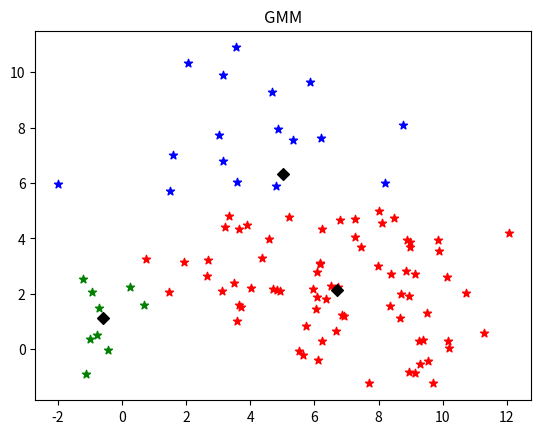

The matplotlib source for this figure:
# -*- coding: utf-8 -*-

import numpy as np
import matplotlib.pyplot as plt
import math
import random

class expression(object):
    def __init__(self, classNumber=3):
        self.classNumber = classNumber
        self.miuList = []
        self.dataX = []
        self.alphaList = []
        for i in range(3):
            self.alphaList.append(1.0/3.0)
        self.gammaX = []
        self.sigmaList = []
        sigma = [[1.0, 0.0], [0.0, 1.0]]
        for i in range(3):
            self.sigmaList.append(sigma)

    def getDataFromFile(self, filePath):
        with open(filePath, 'r', encoding='utf-8') as dataFile:
            for line in dataFile.readlines():
                lst = line.split()
                self.dataX.append((float(lst[0]), float(lst[1])))
        temp = range(len(self.dataX)) # 随机选择初始均值向量
        random.shuffle(list(temp))
        for i in range(self.classNumber):
            self.miuList.append(self.dataX[temp[i]])

    def getDataFromRandom(self, dataNumber):
        tempMiuList = [(2.0, 2.0), (8.0, 2.0), (5.0, 8.0)]
        tempCov = 2.0
        randomVector = []
        highLimit = 1.0 # 设置每次迭代生成时概率上限
        i = 0
        while i < self.classNumber - 1:
            prob = random.uniform(0.0, highLimit)
            if prob == 0.0:
                continue
            randomVector.append(prob)
            highLimit -= prob
            i += 1
        randomVector.append(highLimit)
        for i in range(self.classNumber-1):
            group_number = int(dataNumber * randomVector[i])
            X1 = np.random.normal(tempMiuList[i][0], tempCov, group_number)
            X2 = np.random.normal(tempMiuList[i][1], tempCov, group_number)
            for j in range(group_number):
                self.dataX.append((X1[j], X2[j]))
        group_number = dataNumber - len(self.dataX)
        print(tempMiuList[self.classNumber-1][0])
        print(tempCov)
        print(group_number)
        X1 = np.random.normal(tempMiuList[self.classNumber-1][0], tempCov, group_number)
        X2 = np.random.normal(tempMiuList[self.classNumber-1][1], tempCov, group_number)
        for j in range(group_number):
            self.dataX.append((X1[j], X2[j]))
        temp = range(len(self.dataX))
        random.shuffle(list(temp))
        for i in range(self.classNumber):
            self.miuList.append(self.dataX[temp[i]])

    def GMM(self, cycleTimes):
        for i in range(cycleTimes):
            if len(self.dataX) == 0:
                print('No data!')
                exit(0)
            self.gammaX.clear()
            for vectorX in self.dataX:
                self.gammaX.append(gamma(self.alphaList, self.miuList, self.sigmaList, vectorX))
            self.miuList.clear()
            self.sigmaList = []
            self.alphaList.clear()
            for i in range(3):
                Sum = 0.0
                factor = np.array([0.0, 0.0])
                for j in range(len(self.gammaX)):
                    Sum += self.gammaX[j][i]
                    factor += self.gammaX[j][i] * np.array(f(self.dataX[j]))
                miu = (factor/Sum).tolist()
                self.miuList.append((miu[0], miu[1])) # 计算新均值向量

                factor = np.array([[0.0, 0.0], [0.0, 0.0]])
                for j in range(len(self.gammaX)):
                    tempVector = np.array(self.dataX[j]) - np.array(miu)
                    tempVector = np.matrix(tempVector)
                    factor += self.gammaX[j][i] * (tempVector.T.dot(tempVector))
                self.sigmaList.append(factor/Sum) # 计算新协方差矩阵

                self.alphaList.append(Sum/len(self.gammaX)) # 计算新Alpha混合系数
                    
#            print('MiuMatrix', self.miuList)
#            print('SigmaMatrix', self.sigmaList)
#            print('AlphaList', self.alphaList)

    def classify(self):
        self.Cla = []
        for i in range(self.classNumber):
            self.Cla.append([])
        for i in range(len(self.gammaX)):
            cla = 0
            if self.gammaX[i][cla] < self.gammaX[i][1]:
                cla = 1
            if self.gammaX[i][cla] < self.gammaX[i][2]:
                cla = 2
            self.Cla[cla].append(self.dataX[i])

    def painting(self):
        plt.subplot(1, 1, 1)
        plt.title('GMM')
        X, Y = [], []
        for item in self.Cla[0]:
            X.append(item[0])
            Y.append(item[1])
        plt.scatter(X, Y, marker='*', color='red')
        X.clear()
        Y.clear()
        for item in self.Cla[1]:
            X.append(item[0])
            Y.append(item[1])
        plt.scatter(X, Y, marker='*', color='blue')
        X.clear()
        Y.clear()
        for item in self.Cla[2]:
            X.append(item[0])
            Y.append(item[1])
        plt.scatter(X, Y, marker='*', color='green')
        for i in range(3):
            plt.scatter(self.miuList[i][0], self.miuList[i][1], marker='D', color='black')
        plt.show()

def f(a):
    return [a[0], a[1]]

'''
计算某个样本的后验概率，返回一个样本Xj的所有高斯混合成分生成的后验概率
'''
def gamma(alphaList, miuList, covList, vectorX, classNumber=3):
    prob = []
    ans = []
    for i in range(classNumber):
        prob.append(gaussia(miuList[i], covList[i], vectorX))
    Sum = 0.0
    for i in range(classNumber):
        Sum += alphaList[i] * prob[i]
    if Sum == 0.0:
        print('Alpha', len(alphaList), alphaList)
        print('Gaussian', len(prob), prob) 
        print('CovList', covList)
        print('Vector', vectorX)
        print('Miulist', miuList)
        exit(0)
    for i in range(classNumber):
        ans.append(alphaList[i] * prob[i] / Sum)
    return ans

def gaussia(tempMiu, tempCov, tempVectorX):
    miu = np.array(f(tempMiu))
    vectorX = np.array(f(tempVectorX))
    formatCov = np.array(tempCov)
    index = -0.5 * (vectorX - miu).dot(np.linalg.inv(formatCov)).dot((vectorX - miu).T)
    return 1.0 / (2 * math.pi * math.sqrt(np.linalg.det(formatCov))) * math.exp(index)

def main():
    gmm = expression()
#    gmm.getDataFromFile('data.txt')
    gmm.getDataFromRandom(100)
    gmm.GMM(50)
#    print(gmm.sigmaList)
    gmm.classify()
    gmm.painting()

if __name__ == '__main__':
    main()
